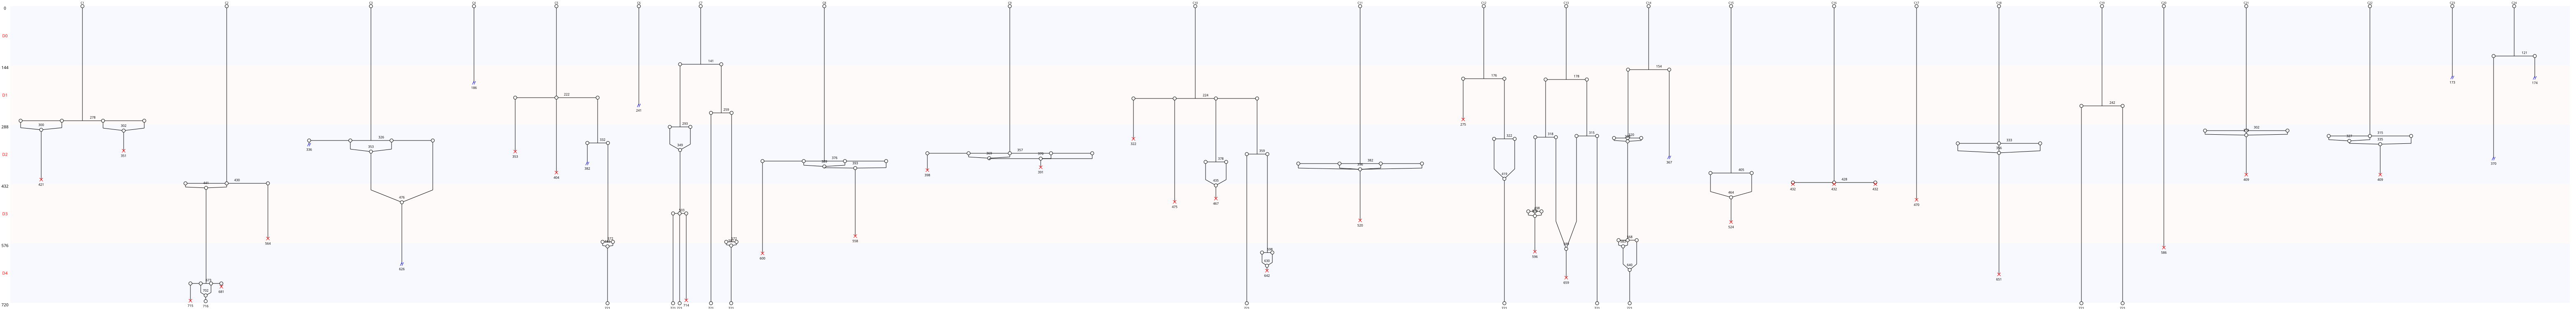

The table this chart was drawn from, first rows:
Nombre de cellules à J0, 24
Nombre de cellules à J5, 11
Nombre de mitoses totale, 35
Nombre de cycles mitotiques, 1.458
Nombre de mitoses normales, 9
Nombre de mitoses anormales, 26
Nombre de mitoses non dichotomiques, 17
Nombre de refusions après mitose, 27
Nombre total de morts, 29
Nombre de mort sans mitose, 2
Nombre de mort après mitose, 27
Nombre de sorties, 9
Longueur moyenne entre deux cycles, 183
Longueur moyenne entre T0 et première di…, 283
Nom des cellules, C1, C2, C3, C4, C5, C6, C7, C8, C9, C10, C11, C12, C13, C14, C15, C16, C17, C18, C19, C20, C21, C22, C23
Nombre de divisions, 1, 2, 1, 0, 3, 0, 5, 1, 1, 4, 1, 2, 4, 3, 1, 1, 0, 1, 1, 0, 1, 1, 0
Nombre de cellules finales, 0, 1, 0, 0, 1, 0, 4, 0, 0, 1, 0, 1, 1, 1, 0, 0, 0, 0, 2, 0, 0, 0, 0
Nombre de divisions constaté, 0, 1, 2, 3, 4, 5
Nombre de cellules concernées, 5, 12, 2, 2, 2, 1
Nombre de cellules finales constaté, 0, 1, 2, 3, 4
Nombre de cellules concernées, 16, 6, 1, 0, 1
Jours, D1, D2, D3, D4, D5
Nombre de morts par jour, 0, 1, 9, 10, 9
Nombre de mitoses par jour, 2, 8, 18, 5, 2
Nombre de mitoses anormale par jour, 0, 3, 16, 5, 2
Nombre de mitoses non dichotimiques par …, 0, 3, 10, 3, 1
Nombre de fusions par jour, 0, 0, 15, 5, 7
